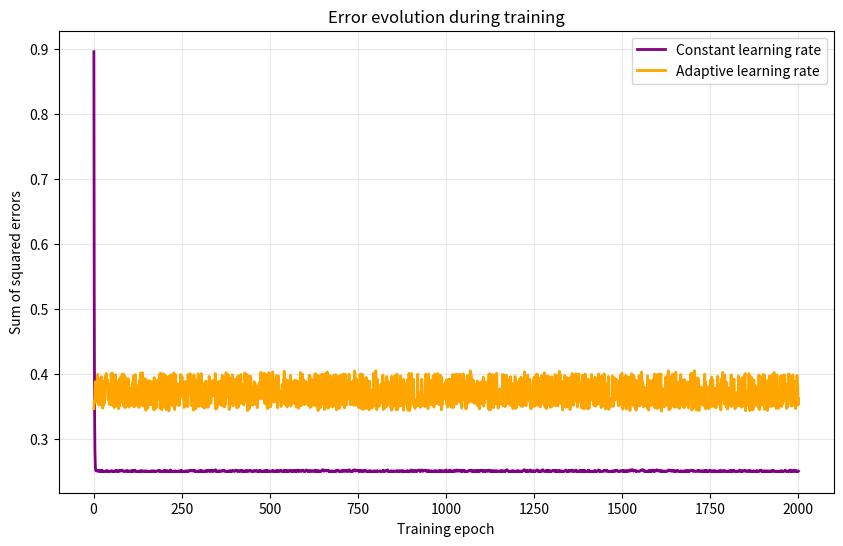
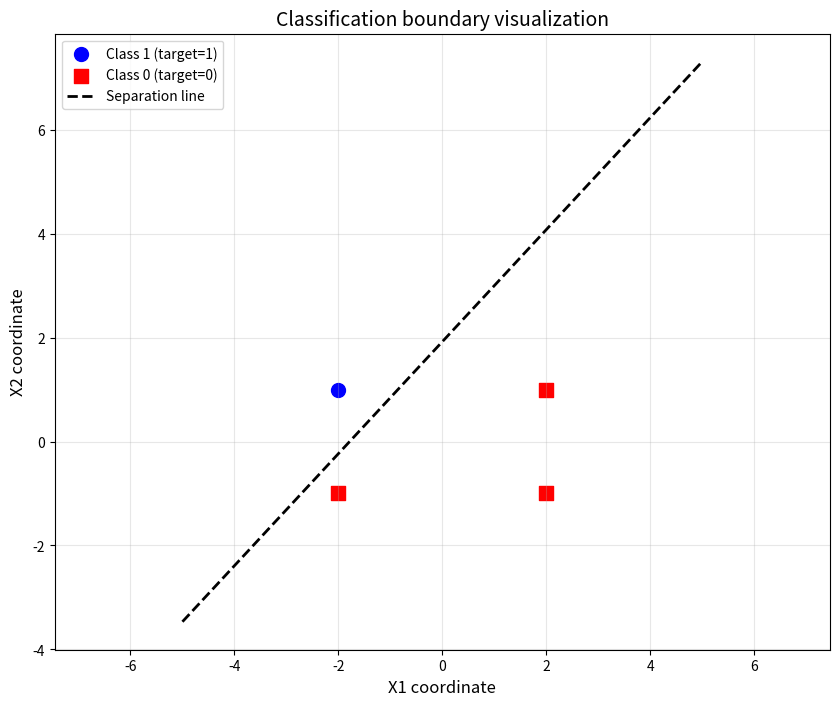

Reproduce these figures in Python, in order. (Note: this script raises an exception after producing the figures.)
import numpy as np
import matplotlib.pyplot as plt

RAW_INPUT = np.array([
    [2.0, 1.0],
    [-2.0, 1.0],
    [2.0, -1.0],
    [-2.0, -1.0],
], dtype=float)

TARGET = np.array([0.0, 1.0, 0.0, 0.0], dtype=float)

def squared_error(predictions, targets):
    predictions = np.asarray(predictions, dtype=float).reshape(-1)
    targets = np.asarray(targets, dtype=float).reshape(-1)
    return float(np.sum((predictions - targets) ** 2))

class SimpleNeuron:

    def __init__(self, random_seed=42, max_weight=50.0):
        generator = np.random.default_rng(random_seed)
        self.weights = generator.uniform(-0.5, 0.5, size=(2,))
        self.bias = 0.0
        self.limit = float(max_weight)
        self.decision_boundary = 0.5

    def compute_output(self, input_vector):
        return float(np.dot(self.weights, input_vector) - self.bias)

    def get_class(self, input_vector):
        return 1 if self.compute_output(input_vector) >= self.decision_boundary else 0

    def adjust_weights_delta(self, input_vector, desired, learning_rate):
        current = self.compute_output(input_vector)
        error = (current - desired)
        self.weights = self.weights - learning_rate * error * input_vector
        self.bias = self.bias + learning_rate * error
        self.weights = np.clip(self.weights, -self.limit, self.limit)
        self.bias = float(np.clip(self.bias, -self.limit, self.limit))

def adaptive_rate(input_vector):
    return 1.0 / (1.0 + float(np.sum(input_vector ** 2)))

def iterative_training(data, targets, *, strategy="fixed", fixed_rate=0.1, tolerance=1e-6, max_epochs=2000, randomize=True, random_state=123):

    neuron = SimpleNeuron(random_seed=42, max_weight=50.0)
    rng = np.random.default_rng(random_state)

    error_history = []
    sample_count = data.shape[0]

    for epoch in range(max_epochs):
        indices = np.arange(sample_count)
        if randomize:
            rng.shuffle(indices)

        for idx in indices:
            sample = data[idx]
            target_value = targets[idx]

            if strategy == "fixed":
                rate = float(fixed_rate)
            elif strategy == "adaptive":
                rate = adaptive_rate(sample)
            else:
                raise ValueError("strategy must be 'fixed' or 'adaptive'")

            neuron.adjust_weights_delta(sample, target_value, rate)

        all_outputs = np.array([neuron.compute_output(x) for x in data], dtype=float)
        current_error = squared_error(all_outputs, targets)
        error_history.append(current_error)

        if current_error <= tolerance:
            break

    return neuron, np.array(error_history, dtype=float)

def display_error_curves(fixed_history, adaptive_history):
    plt.figure(figsize=(10, 6))
    plt.plot(np.arange(1, len(fixed_history) + 1), fixed_history, color="purple", linewidth=2, label="Constant learning rate")
    plt.plot(np.arange(1, len(adaptive_history) + 1), adaptive_history, color="orange", linewidth=2, label="Adaptive learning rate")
    plt.xlabel("Training epoch")
    plt.ylabel("Sum of squared errors")
    plt.title("Error evolution during training")
    plt.grid(True, alpha=0.3)
    plt.legend()

def show_decision_boundary(model, raw_data, targets, scale_factors, extra_points=None):

    plt.figure(figsize=(10, 8))

    class_one = raw_data[targets == 1]
    class_zero = raw_data[targets == 0]
    plt.scatter(class_one[:, 0], class_one[:, 1], marker="o", s=100, color="blue", label="Class 1 (target=1)")
    plt.scatter(class_zero[:, 0], class_zero[:, 1], marker="s", s=100, color="red", label="Class 0 (target=0)")

    if extra_points:
        points_array = np.array(extra_points, dtype=float)
        plt.scatter(points_array[:, 0], points_array[:, 1], marker="*", s=150, color="green", label="Test points")

    weight1, weight2 = model.weights
    bias_value = model.bias

    x1_min, x1_max = raw_data[:, 0].min() - 3, raw_data[:, 0].max() + 3
    x_coords = np.linspace(x1_min, x1_max, 200)

    weight1 = weight1 / scale_factors[0]
    weight2 = weight2 / scale_factors[1]

    if abs(weight2) < 1e-12:
        vertical_line = (bias_value + model.decision_boundary) / weight1 if abs(weight1) > 1e-12 else 0.0
        plt.axvline(x=vertical_line, linestyle="--", color="black", linewidth=2, label="Separation line")
    else:
        y_coords = (bias_value + model.decision_boundary - weight1 * x_coords) / weight2
        plt.plot(x_coords, y_coords, linestyle="--", color="black", linewidth=2, label="Separation line")

    plt.xlabel("X1 coordinate", fontsize=12)
    plt.ylabel("X2 coordinate", fontsize=12)
    plt.title("Classification boundary visualization", fontsize=14)
    plt.grid(True, alpha=0.3)
    plt.legend(fontsize=10)
    plt.axis('equal')

def run_simulation():

    SCALE_VECTOR = np.max(np.abs(RAW_INPUT), axis=0)
    NORMALIZED_DATA = RAW_INPUT / SCALE_VECTOR

    constant_learning_rate = 0.1
    error_tolerance = 1e-6
    max_epochs_allowed = 2000

    fixed_model, fixed_errors = iterative_training(
        NORMALIZED_DATA, TARGET, strategy="fixed", fixed_rate=constant_learning_rate,
        tolerance=error_tolerance, max_epochs=max_epochs_allowed
    )

    adaptive_model, adaptive_errors = iterative_training(
        NORMALIZED_DATA, TARGET, strategy="adaptive", fixed_rate=constant_learning_rate,
        tolerance=error_tolerance, max_epochs=max_epochs_allowed
    )

    epochs_fixed = len(fixed_errors)
    epochs_adaptive = len(adaptive_errors)
    speedup = (epochs_fixed / epochs_adaptive) if epochs_adaptive > 0 else float("inf")
    savings_percent = (epochs_fixed - epochs_adaptive) / epochs_fixed * 100.0 if epochs_fixed > 0 else 0.0

    print("FIXED STEP METHOD")
    print(f"Epochs: {epochs_fixed} | Final error: {fixed_errors[-1]:.6f}")
    for raw, norm, target in zip(RAW_INPUT, NORMALIZED_DATA, TARGET):
        print(f"x={raw} -> class={fixed_model.get_class(norm)} (target={int(target)})")

    print("\nADAPTIVE STEP METHOD")
    print(f"Epochs: {epochs_adaptive} | Final error: {adaptive_errors[-1]:.6f}")
    for raw, norm, target in zip(RAW_INPUT, NORMALIZED_DATA, TARGET):
        print(f"x={raw} -> class={adaptive_model.get_class(norm)} (target={int(target)})")

    print("\nCOMPARISON")
    print(f"Epoch reduction: {epochs_fixed} -> {epochs_adaptive}")
    print(f"Speedup: {speedup:.2f}x")
    print(f"Epoch savings: {savings_percent:.1f}%")

    display_error_curves(fixed_errors, adaptive_errors)
    show_decision_boundary(adaptive_model, RAW_INPUT, TARGET, SCALE_VECTOR)
    plt.show()

    print("\nOPERATIONAL MODE")
    print("Enter coordinates x1 x2 (or 'q' to exit)")

    user_points_collection = []
    while True:
        user_input = input("x1 x2 > ").strip()
        if user_input.lower() in ("q", "quit", "exit"):
            break

        try:
            x1_str, x2_str = user_input.replace(",", " ").split()
            user_raw_point = np.array([float(x1_str), float(x2_str)], dtype=float)
        except Exception:
            print("Error: please enter two numbers separated by space")
            continue

        user_normalized = user_raw_point / SCALE_VECTOR
        predicted_class = adaptive_model.get_class(user_normalized)
        print(f"Predicted class: {predicted_class}")

        user_points_collection.append([user_raw_point[0], user_raw_point[1]])
        show_decision_boundary(adaptive_model, RAW_INPUT, TARGET, SCALE_VECTOR,
                               extra_points=user_points_collection)
        plt.show()

if __name__ == "__main__":
    run_simulation()
